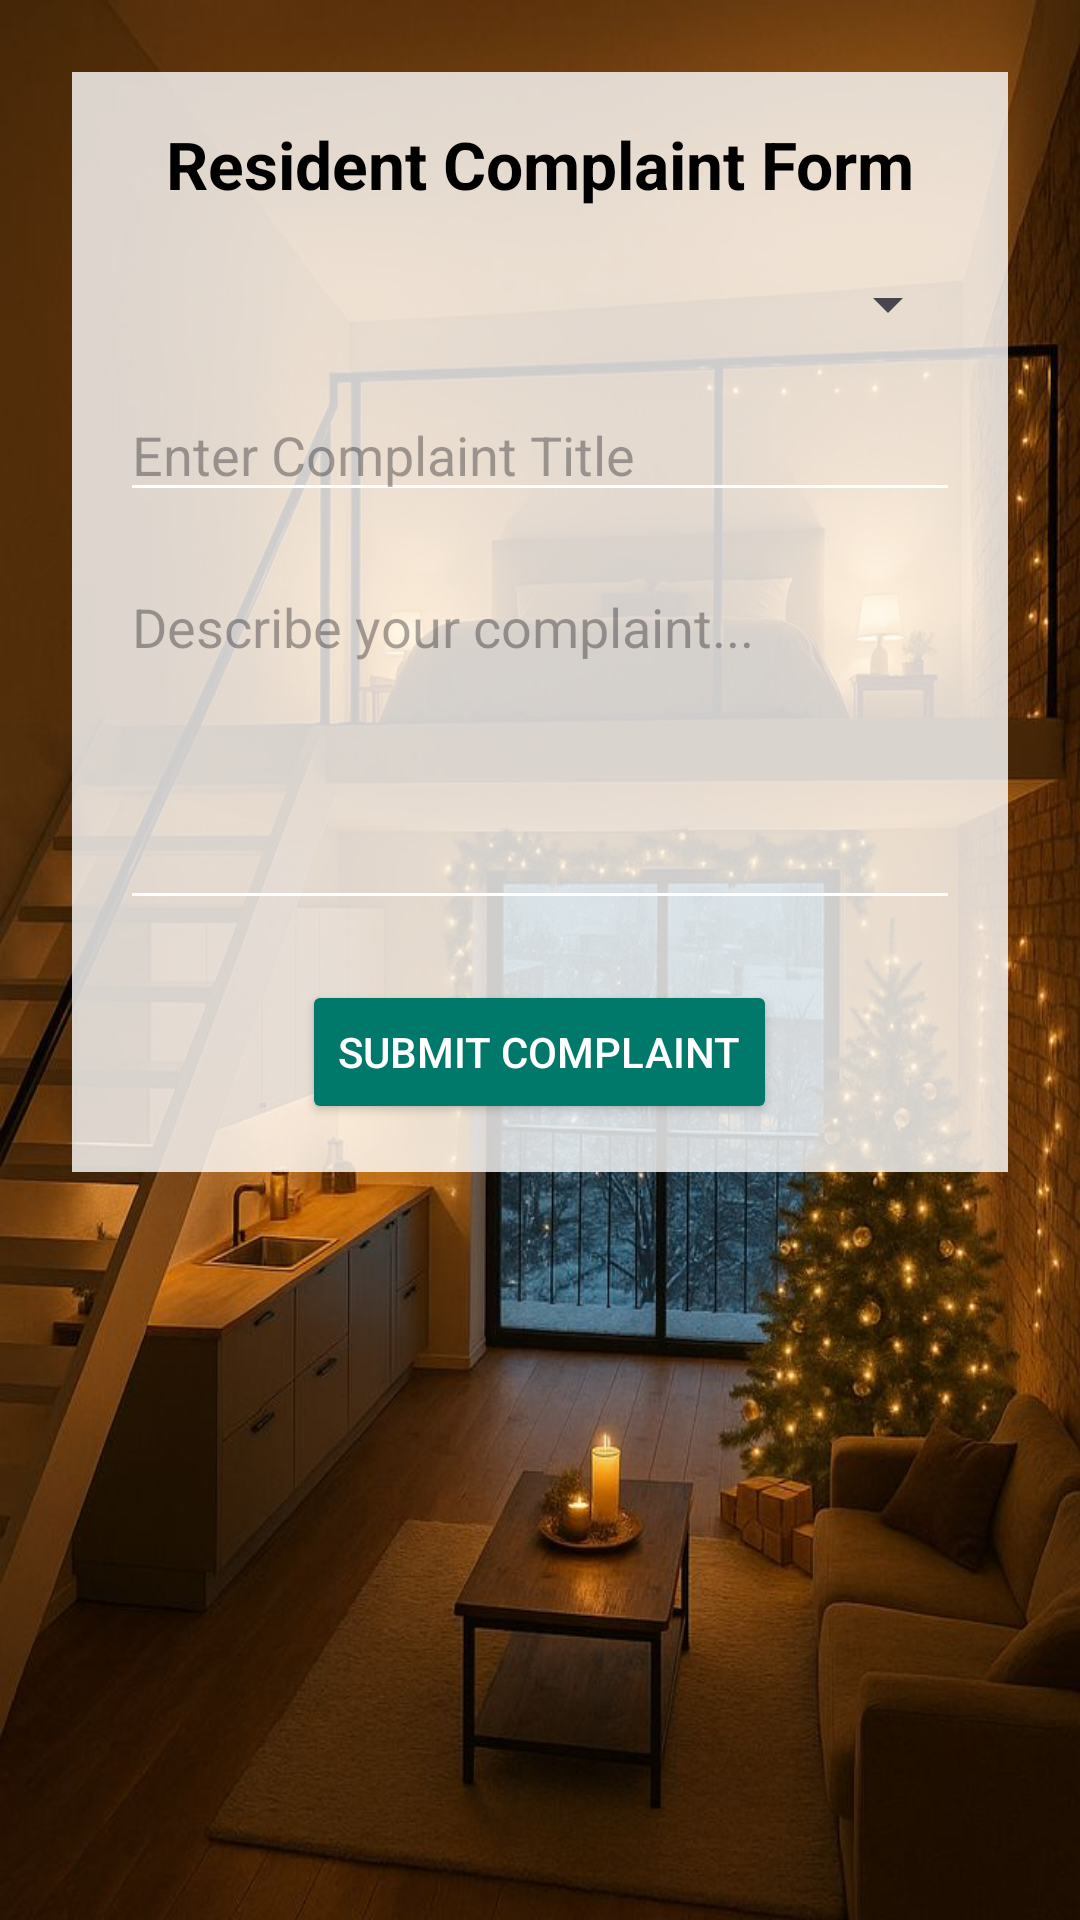

Here is an Android app screen rendered from its layout file. Give the layout XML and the strings, colors and styles it references.
<!-- AndroidManifest.xml: application theme Theme.HostEASE -->
<!-- res/layout/activity_complaint.xml -->
<?xml version="1.0" encoding="utf-8"?>
<ScrollView xmlns:android="http://schemas.android.com/apk/res/android"
    android:layout_width="match_parent"
    android:layout_height="match_parent"
    android:background="@drawable/resident_bg"
    android:padding="24dp">

    <LinearLayout
        android:layout_width="match_parent"
        android:layout_height="wrap_content"
        android:orientation="vertical"
        android:background="#CCFFFFFF"
        android:padding="16dp"
        android:layout_gravity="center_horizontal">

        <TextView
            android:layout_width="match_parent"
            android:layout_height="wrap_content"
            android:text="Resident Complaint Form"
            android:textSize="22sp"
            android:textStyle="bold"
            android:gravity="center"
            android:textColor="#000000"
            android:layout_marginBottom="20dp" />

        <Spinner
            android:id="@+id/issueTypeSpinner"
            android:layout_width="match_parent"
            android:layout_height="wrap_content"
            android:layout_marginBottom="16dp" />

        <EditText
            android:id="@+id/complaintTitle"
            android:layout_width="match_parent"
            android:layout_height="wrap_content"
            android:hint="Enter Complaint Title"
            android:backgroundTint="#FFFFFF"
            android:textColor="#000000"
            android:layout_marginBottom="16dp" />

        <EditText
            android:id="@+id/complaintDescription"
            android:layout_width="match_parent"
            android:layout_height="120dp"
            android:hint="Describe your complaint..."
            android:backgroundTint="#FFFFFF"
            android:textColor="#000000"
            android:gravity="top"
            android:layout_marginBottom="20dp" />

        <Button
            android:id="@+id/submitComplaintButton"
            android:layout_width="wrap_content"
            android:layout_height="wrap_content"
            android:text="Submit Complaint"
            android:layout_gravity="center"
            android:backgroundTint="#00796B"
            android:textColor="#FFFFFF"
            android:padding="12dp" />

    </LinearLayout>
</ScrollView>
<!-- resources referenced by this layout -->
<resources>
  <!-- drawable resident_bg: jpg bitmap (drawable, 101964 bytes) -->
  <style name="Theme.HostEASE" parent="Base.Theme.HostEASE" />
  <style name="Base.Theme.HostEASE" parent="Theme.Material3.DayNight.NoActionBar">
          
          
      </style>
</resources>
